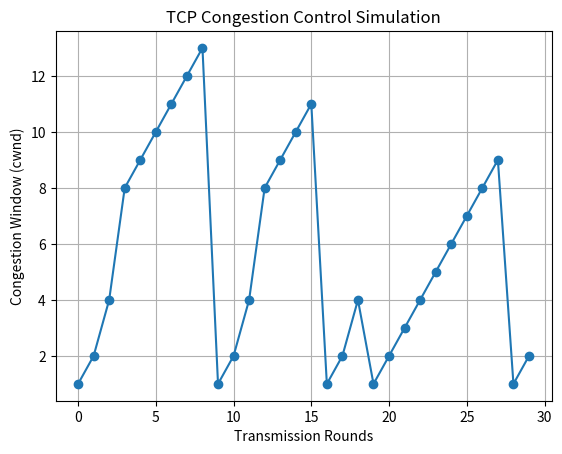

Reproduce this figure in Python.
import matplotlib.pyplot as plt
import random

def tcp_congestion_control(rounds=30, loss_prob=0.2):
    cwnd = 1
    ssthresh = 8
    cwnd_values = []

    for r in range(rounds):
        cwnd_values.append(cwnd)
        
        # Simulate loss
        if random.random() < loss_prob:
            print(f"Packet loss at round {r}, cwnd={cwnd} → Multiplicative decrease")
            ssthresh = max(cwnd // 2, 1)
            cwnd = 1
            continue

        # Slow Start phase
        if cwnd < ssthresh:
            cwnd *= 2
        else:
            cwnd += 1   # Congestion Avoidance

    # Plot results
    plt.plot(cwnd_values, marker="o")
    plt.title("TCP Congestion Control Simulation")
    plt.xlabel("Transmission Rounds")
    plt.ylabel("Congestion Window (cwnd)")
    plt.grid(True)
    plt.show()

if __name__ == "__main__":
    tcp_congestion_control(rounds=30, loss_prob=0.2)
